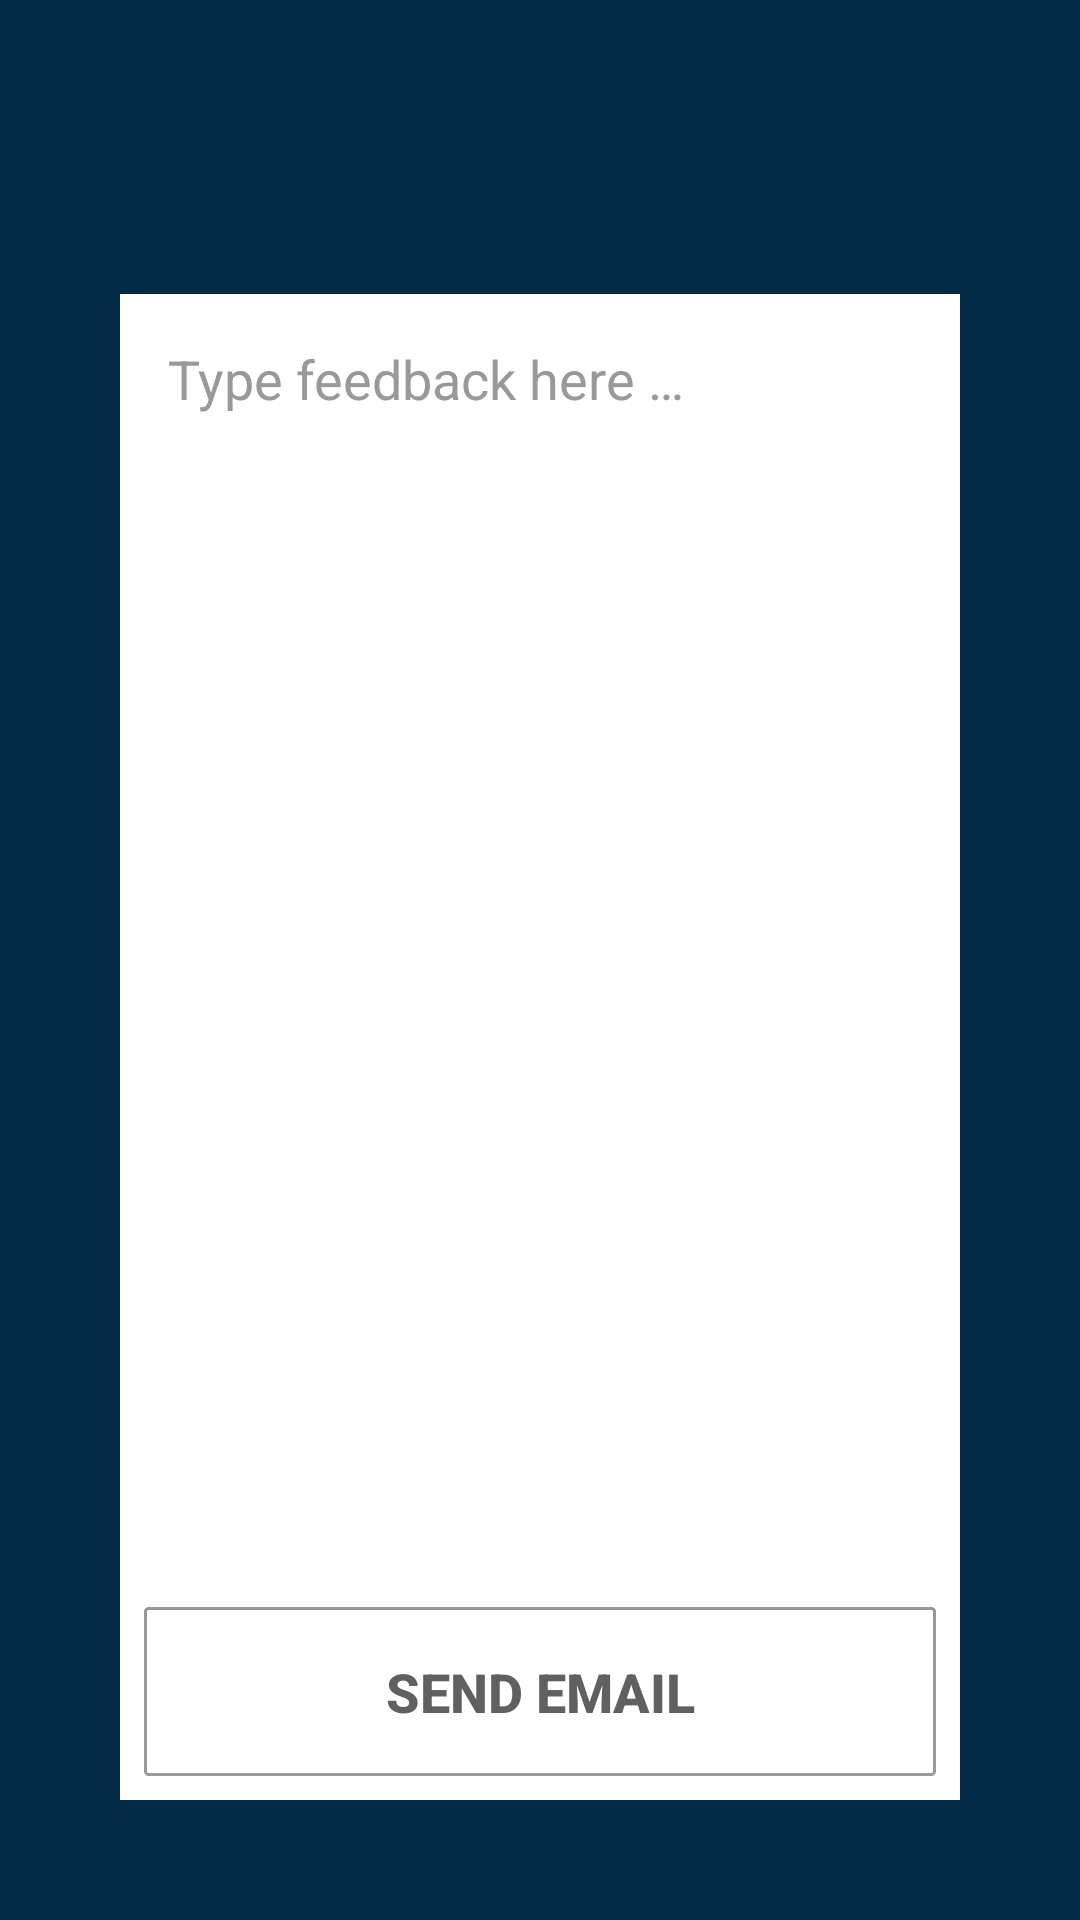

This screen was rendered from an Android layout file. Write that file and the resources it references.
<!-- AndroidManifest.xml: application theme AppTheme -->
<!-- res/layout/popup_email.xml -->
<?xml version="1.0" encoding="utf-8"?>
<RelativeLayout
    xmlns:android="http://schemas.android.com/apk/res/android"
    android:id="@+id/layout_popup_child"
    android:layout_width="match_parent"
    android:layout_height="match_parent"
    android:background="#80000000">
    <LinearLayout
        android:layout_width="match_parent"
        android:layout_height="match_parent"
        android:orientation="vertical"
        android:padding="8dp"
        android:layout_marginBottom="40dp"
        android:layout_marginTop="98dp"
        android:layout_marginEnd="40dp"
        android:layout_marginStart="40dp"
        android:background="@color/colorPrimary"
        >
        <EditText
            android:id="@+id/text_feedback_content"
            android:inputType="textMultiLine"
            android:gravity="top|start"
            android:layout_width="match_parent"
            android:layout_height="0dp"
            android:layout_weight="1"
            android:padding="8dp"
            android:maxLength="1024"
            android:hint="@string/hint_email"
            android:textColorHint="@color/gray"
            android:textColor="@color/colorPrimaryDark"
            />

        <Button
            android:id="@+id/button_send_email"
            android:layout_width="match_parent"
            android:layout_height="wrap_content"
            android:layout_weight="0"
            android:background="@drawable/background_image_button_border"
            android:gravity="center|bottom"
            android:padding="16dp"
            android:text="@string/text_send_email"
            android:textAllCaps="true"
            android:textColor="@color/colorPrimaryDark"
            android:textSize="@dimen/warning_text"
            android:textStyle="bold"
            />
    </LinearLayout>

</RelativeLayout>
<!-- resources referenced by this layout -->
<resources>
  <color name="colorPrimary">#FFFFFF</color>
  <color name="colorPrimaryDark">#606060</color>
  <color name="gray">#999999</color>
  <dimen name="warning_text">18sp</dimen>
  <!-- drawable background_image_button_border (drawable) -->
  <?xml version="1.0" encoding="utf-8"?>
  <selector xmlns:android="http://schemas.android.com/apk/res/android">
      <item android:drawable="@color/gray" android:state_pressed="true"/>
      <item android:drawable="@drawable/border_button"/>
  
  </selector>
  <string name="hint_email">Type feedback here …</string>
  <string name="text_send_email">Send Email</string>
  <style name="AppTheme" parent="Theme.AppCompat">
          
          <item name="colorPrimary">@color/colorPrimary</item>
          <item name="colorPrimaryDark">@color/colorPrimaryDark</item>
          <item name="colorAccent">@color/colorAccent</item>
          <item name="android:windowBackground">@color/actBackgr</item>
          <item name="android:actionOverflowButtonStyle">@style/MyActionButtonOverflow</item>
          
          <item name="actionOverflowButtonStyle">@style/MyActionButtonOverflow</item>
          <item name="preferenceTheme">@style/PreferenceThemeOverlay</item>
      </style>
  <!-- drawable border_button (drawable) -->
  <?xml version="1.0" encoding="utf-8"?>
  <shape xmlns:android="http://schemas.android.com/apk/res/android"
         android:shape="rectangle">
      <corners android:radius="1dp" />
      <stroke android:width="1dp" android:color="@color/gray" />
  </shape>
  <color name="colorAccent">#FF4081</color>
  <color name="actBackgr">#03548B</color>
  <style name="MyActionButtonOverflow" parent="@style/Widget.AppCompat.ActionButton.Overflow">
          <item name="android:src">@drawable/ic_action_menubmp</item>
          <item name="android:background">?android:attr/actionBarItemBackground</item>
          <item name="android:contentDescription">"@string/menu"</item>
      </style>
  <string name="menu">Menu</string>
</resources>
